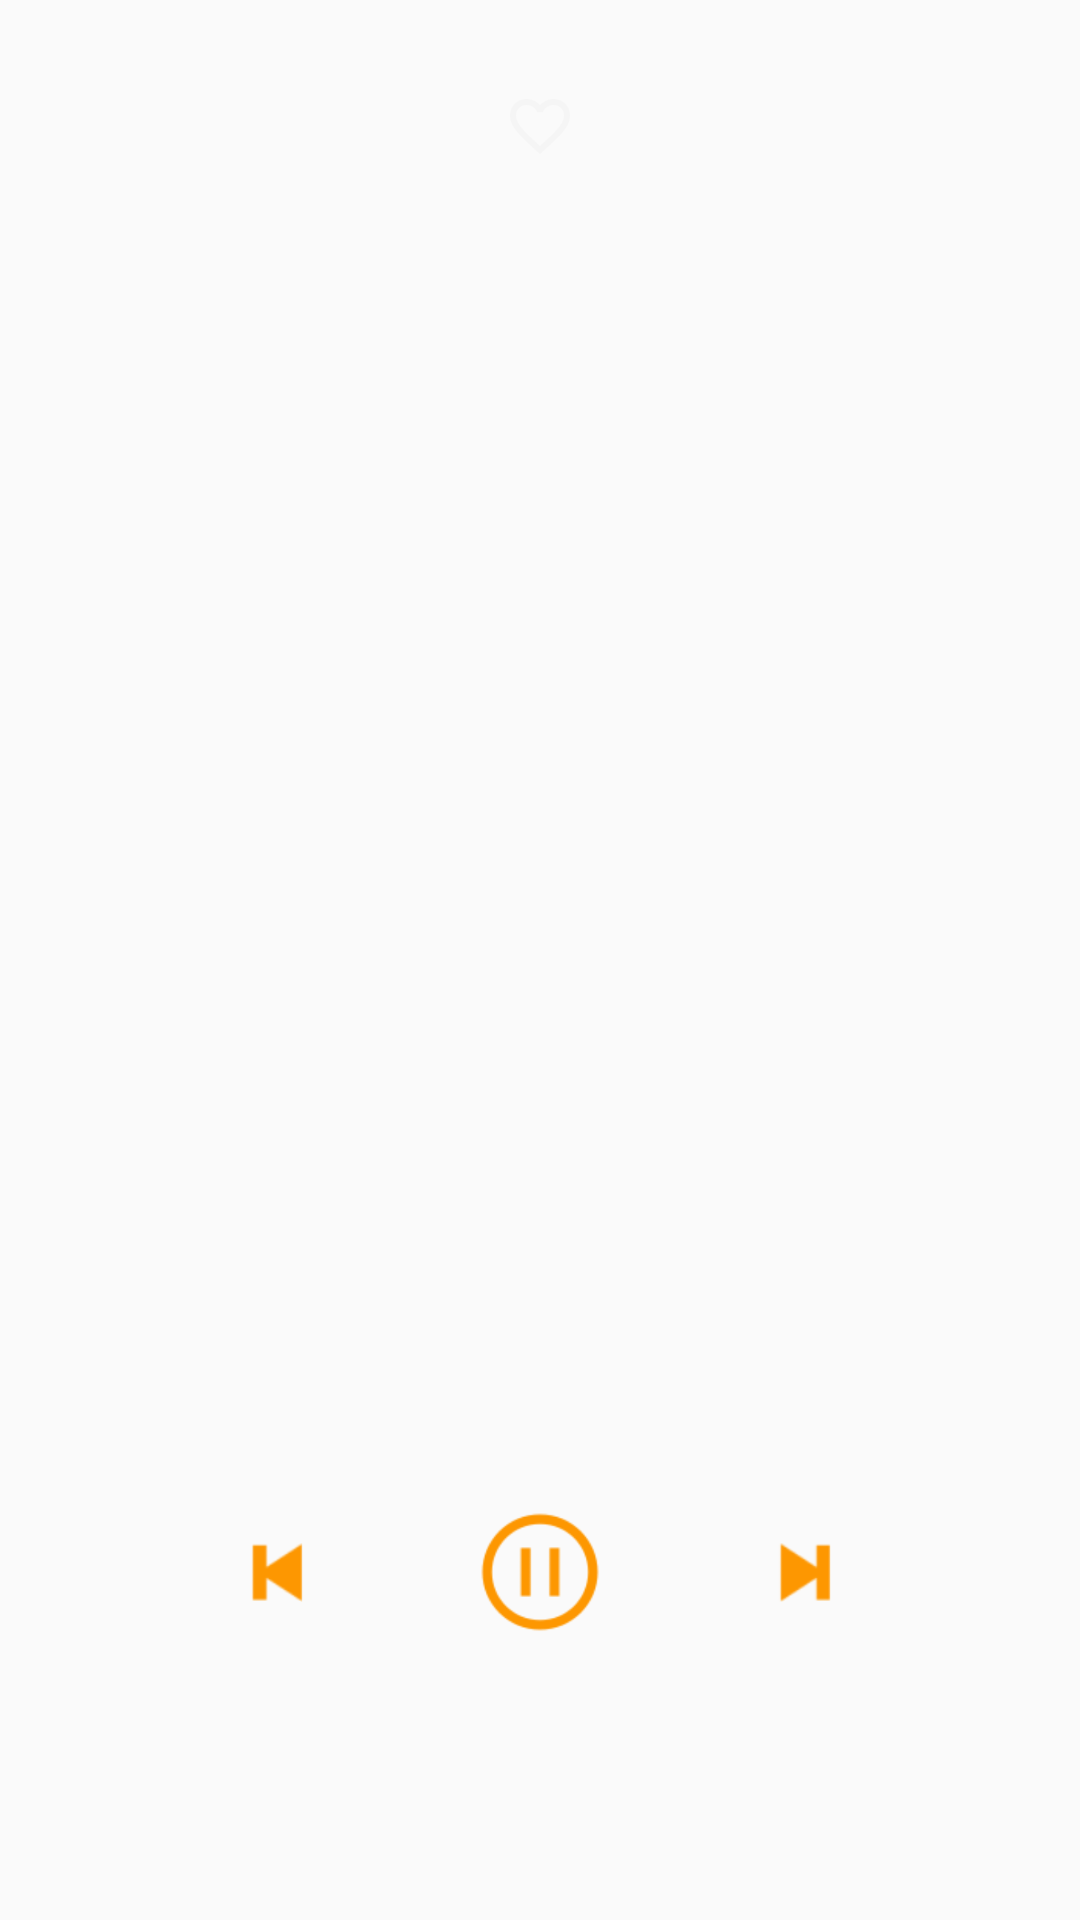

Produce the Android XML layout that renders to this screen, including the resource entries it uses.
<!-- AndroidManifest.xml: application theme AppTheme -->
<!-- res/layout/pista_view_page.xml -->
<?xml version="1.0" encoding="utf-8"?>
<FrameLayout xmlns:android="http://schemas.android.com/apk/res/android"
    xmlns:tools="http://schemas.android.com/tools"
    android:layout_width="300dp"
    android:layout_height="300dp"
    xmlns:app="http://schemas.android.com/apk/res-auto"
    android:layout_gravity="center"
    android:background="@drawable/background_view_page_pista"
    tools:context=".view.categorias.PistaViewPageFragment">

        <RelativeLayout
            android:id="@+id/relativeTop"
            android:layout_width="match_parent"
            android:layout_height="match_parent">


            <ImageButton
                android:id="@+id/imgFavoritoViewPage"
                android:layout_width="24dp"
                android:layout_height="24dp"
                android:layout_alignParentTop="true"
                android:layout_centerHorizontal="true"
                android:layout_marginTop="30dp"
                android:background="@android:color/transparent"
                android:src="@drawable/ic_favorite_no_seleccion" />

            <TextView
                android:id="@+id/tvTitulo_PistaViewPage"
                android:layout_width="wrap_content"
                android:layout_height="wrap_content"
                android:layout_below="@+id/imgFavoritoViewPage"
                android:layout_centerHorizontal="true"
                android:layout_marginTop="15dp"
                android:ellipsize="marquee"
                android:marqueeRepeatLimit="marquee_forever"
                android:scrollHorizontally="true"
                android:singleLine="true"
                android:textAlignment="center"
                android:textAppearance="@style/TextAppearance.AppCompat.Large"
                android:textColor="@android:color/white"
                android:textStyle="bold"/>

            <TextView
                android:id="@+id/Artista_PistaViewPage"
                android:layout_width="wrap_content"
                android:layout_height="52dp"
                android:layout_above="@+id/ic_play_pista"
                android:layout_below="@+id/tvTitulo_PistaViewPage"
                android:layout_centerHorizontal="true"
                android:layout_marginTop="5dp"
                android:ellipsize="marquee"
                android:marqueeRepeatLimit="marquee_forever"
                android:scrollHorizontally="true"
                android:singleLine="true"
                android:textAlignment="center"
                android:textAppearance="@style/TextAppearance.AppCompat.Medium"
                android:textColor="@android:color/white" />


            <ImageButton
                android:id="@+id/ic_play_antrior_pista"
                android:layout_width="wrap_content"
                android:layout_height="20dp"
                android:layout_alignParentBottom="true"
                android:layout_marginEnd="53dp"
                android:layout_marginRight="53dp"
                android:layout_marginBottom="106dp"
                android:layout_toStartOf="@+id/ic_play_pista"
                android:layout_toLeftOf="@+id/ic_play_pista"
                android:background="@android:color/transparent"
                android:clickable="true"
                android:focusable="true"
                android:scaleType="centerInside"
                android:src="@drawable/ic_anterior_pista" />

            <ImageButton
                android:id="@+id/ic_play_pista"
                android:layout_width="40dp"
                android:layout_height="40dp"
                android:layout_alignParentBottom="true"
                android:layout_centerHorizontal="true"
                android:layout_marginBottom="96dp"
                android:background="@android:color/transparent"
                android:clickable="true"
                android:focusable="true"
                android:scaleType="fitCenter"
                android:visibility="invisible"
                android:src="@drawable/ic_play_icon" />

            <ImageButton
                android:id="@+id/ic_pause_pista"
                android:layout_width="40dp"
                android:layout_height="40dp"
                android:layout_alignParentBottom="true"
                android:layout_centerHorizontal="true"
                android:layout_marginBottom="96dp"
                android:background="@android:color/transparent"
                android:clickable="true"
                android:focusable="true"
                android:scaleType="fitCenter"
                android:src="@drawable/ic_pausa_pista"
                />

            <ImageButton
                android:id="@+id/ic_play_siguiente_pista"
                android:layout_width="wrap_content"
                android:layout_height="20dp"
                android:layout_alignTop="@+id/ic_play_antrior_pista"
                android:layout_marginStart="53dp"
                android:layout_marginLeft="53dp"
                android:layout_marginTop="0dp"
                android:layout_toEndOf="@+id/ic_play_pista"
                android:layout_toRightOf="@+id/ic_play_pista"
                android:background="@android:color/transparent"
                android:clickable="true"
                android:focusable="true"
                android:scaleType="fitCenter"
                android:src="@drawable/ic_siguiente_pista" />

        </RelativeLayout>

</FrameLayout>
<!-- resources referenced by this layout -->
<resources>
  <!-- drawable background_view_page_pista (drawable) -->
  <?xml version="1.0" encoding="utf-8"?>
  <inset xmlns:android="http://schemas.android.com/apk/res/android">
  
      <shape android:shape="rectangle">
          <corners android:radius="180dp" />
      </shape>
  </inset>
  <!-- drawable ic_anterior_pista: png bitmap (drawable-hdpi, 1042 bytes) -->
  <!-- drawable ic_favorite_no_seleccion (drawable) -->
  <vector android:height="24dp" android:tint="#fb9602"
      android:viewportHeight="24.0" android:viewportWidth="24.0"
      android:width="24dp" xmlns:android="http://schemas.android.com/apk/res/android">
      <path android:fillColor="#FF000000" android:pathData="M16.5,3c-1.74,0 -3.41,0.81 -4.5,2.09C10.91,3.81 9.24,3 7.5,3 4.42,3 2,5.42 2,8.5c0,3.78 3.4,6.86 8.55,11.54L12,21.35l1.45,-1.32C18.6,15.36 22,12.28 22,8.5 22,5.42 19.58,3 16.5,3zM12.1,18.55l-0.1,0.1 -0.1,-0.1C7.14,14.24 4,11.39 4,8.5 4,6.5 5.5,5 7.5,5c1.54,0 3.04,0.99 3.57,2.36h1.87C13.46,5.99 14.96,5 16.5,5c2,0 3.5,1.5 3.5,3.5 0,2.89 -3.14,5.74 -7.9,10.05z"/>
  </vector>
  <!-- drawable ic_pausa_pista: png bitmap (drawable-hdpi, 6674 bytes) -->
  <!-- drawable ic_play_icon: png bitmap (drawable-hdpi, 6728 bytes) -->
  <!-- drawable ic_siguiente_pista: png bitmap (drawable-hdpi, 1039 bytes) -->
  <style name="AppTheme" parent="Theme.AppCompat.Light.NoActionBar">
          
          <item name="colorPrimary">@color/colorPrimary</item>
          <item name="colorPrimaryDark">@color/colorPrimaryDark</item>
          <item name="colorAccent">@color/colorAccent</item>
      </style>
  <color name="colorPrimary">#818181</color>
  <color name="colorPrimaryDark">#212121</color>
  <color name="colorAccent">#fd9701</color>
</resources>
